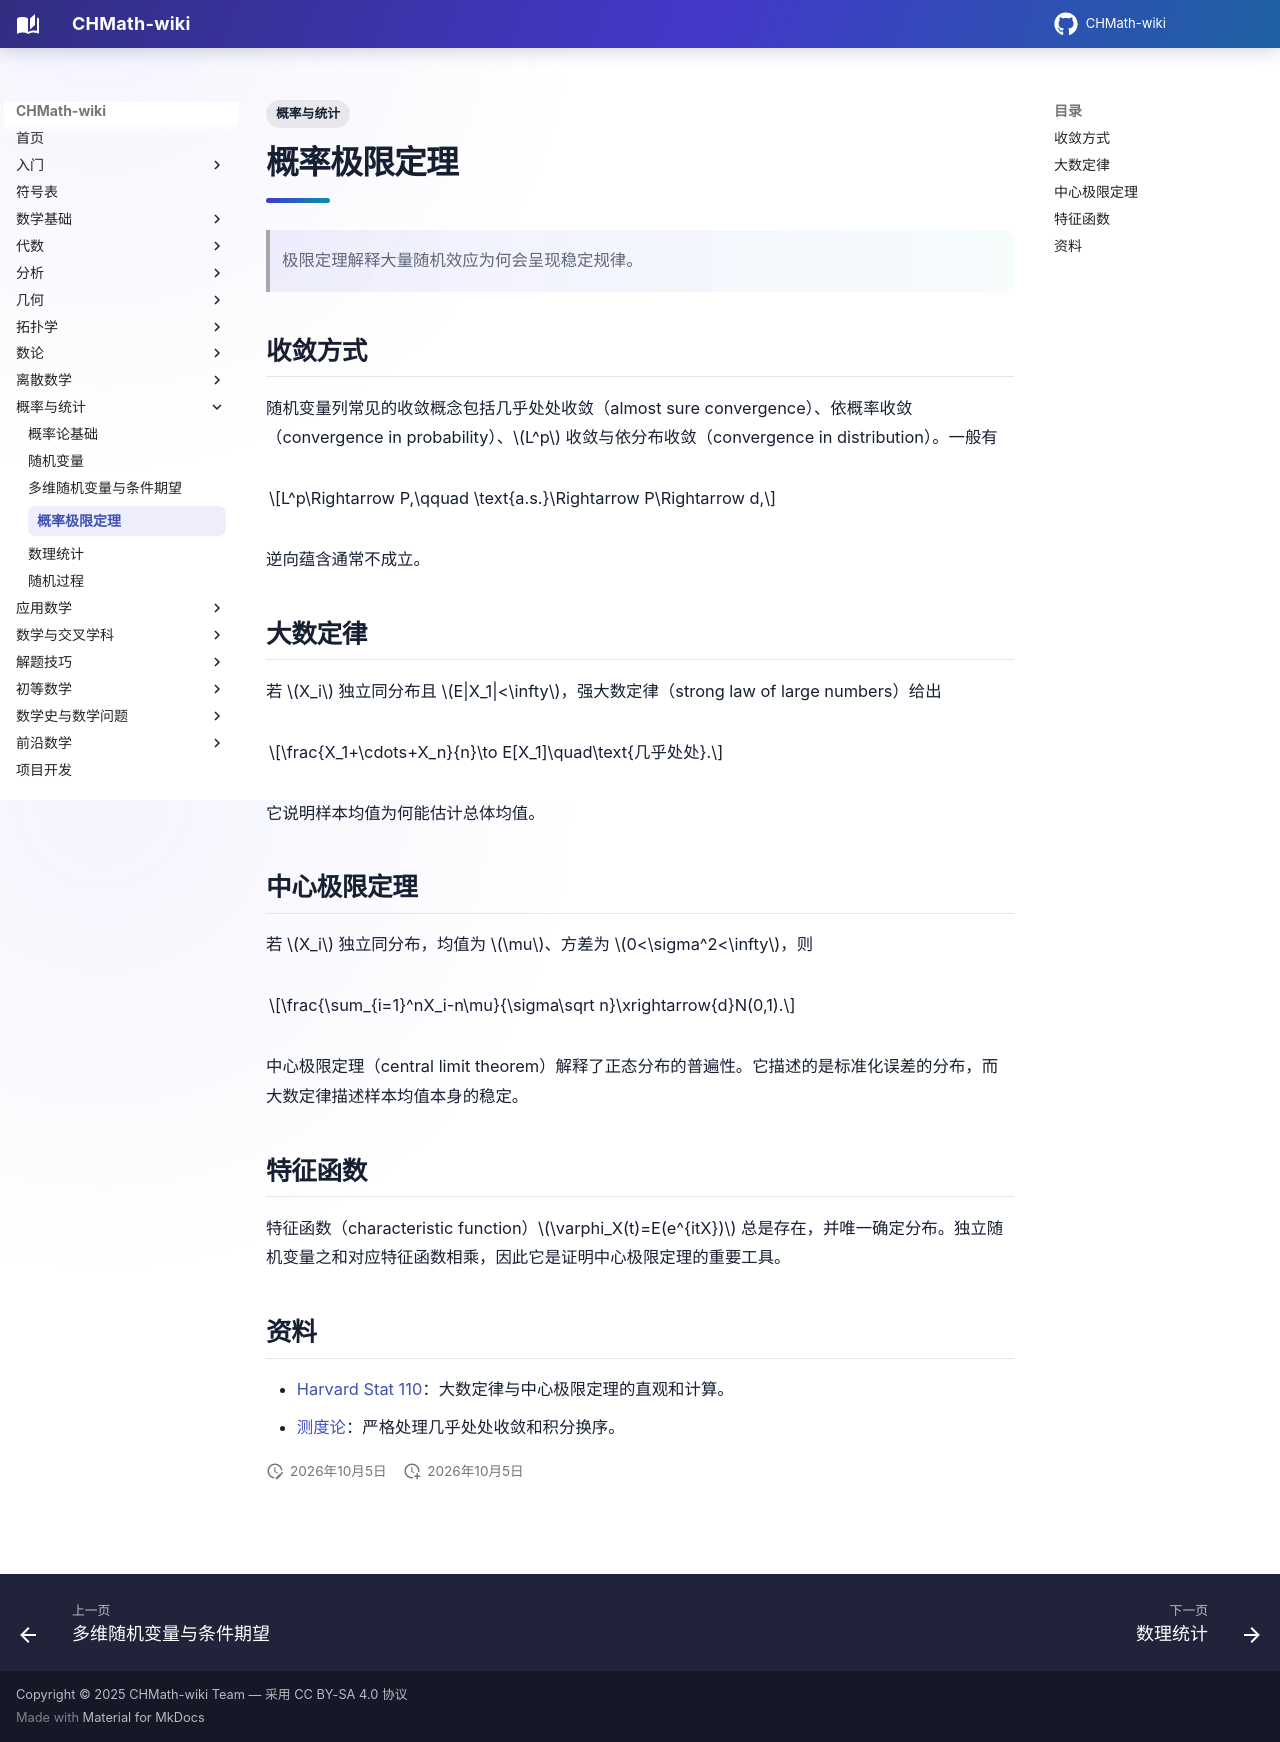

repository: FinParker/CHMath-wiki · page: probability_statistics/limit_theorems/index.html · generator: mkdocs

---
title: 概率极限定理
tags: [概率与统计]
---

# 概率极限定理

> 极限定理解释大量随机效应为何会呈现稳定规律。

## 收敛方式

随机变量列常见的收敛概念包括几乎处处收敛（almost sure convergence）、依概率收敛（convergence in probability）、$L^p$ 收敛与依分布收敛（convergence in distribution）。一般有

$$L^p\Rightarrow P,\qquad \text{a.s.}\Rightarrow P\Rightarrow d,$$

逆向蕴含通常不成立。

## 大数定律

若 $X_i$ 独立同分布且 $E|X_1|<\infty$，强大数定律（strong law of large numbers）给出

$$\frac{X_1+\cdots+X_n}{n}\to E[X_1]\quad\text{几乎处处}.$$

它说明样本均值为何能估计总体均值。

## 中心极限定理

若 $X_i$ 独立同分布，均值为 $\mu$、方差为 $0<\sigma^2<\infty$，则

$$\frac{\sum_{i=1}^nX_i-n\mu}{\sigma\sqrt n}\xrightarrow{d}N(0,1).$$

中心极限定理（central limit theorem）解释了正态分布的普遍性。它描述的是标准化误差的分布，而大数定律描述样本均值本身的稳定。

## 特征函数

特征函数（characteristic function）$\varphi_X(t)=E(e^{itX})$ 总是存在，并唯一确定分布。独立随机变量之和对应特征函数相乘，因此它是证明中心极限定理的重要工具。

## 资料

- [Harvard Stat 110](https://stat110.hsites.harvard.edu/)：大数定律与中心极限定理的直观和计算。
- [测度论](../analysis/measure_theory.md)：严格处理几乎处处收敛和积分换序。
